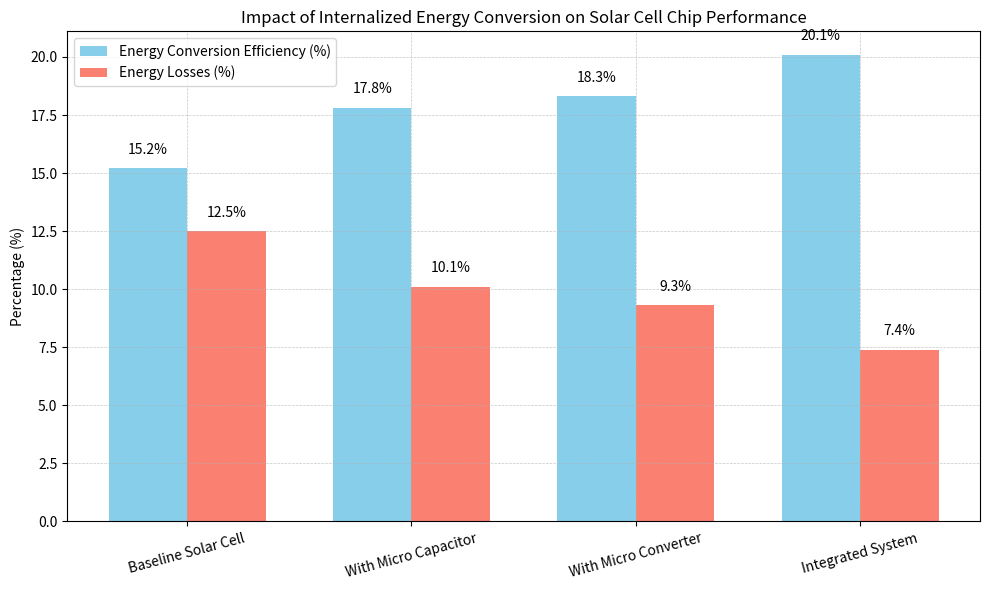

This chart was generated by the following Python code:
import matplotlib.pyplot as plt
import numpy as np

# Sample data for an graph
components = ['Baseline Solar Cell', 'With Micro Capacitor', 'With Micro Converter', 'Integrated System']
efficiency = [15.2, 17.8, 18.3, 20.1]  # in percent
losses = [12.5, 10.1, 9.3, 7.4]  # in percent

x = np.arange(len(components))
width = 0.35

fig, ax1 = plt.subplots(figsize=(10, 6))

bar1 = ax1.bar(x - width/2, efficiency, width, label='Energy Conversion Efficiency (%)', color='skyblue')
bar2 = ax1.bar(x + width/2, losses, width, label='Energy Losses (%)', color='salmon')

# Labels and title
ax1.set_ylabel('Percentage (%)')
ax1.set_title('Impact of Internalized Energy Conversion on Solar Cell Chip Performance')
ax1.set_xticks(x)
ax1.set_xticklabels(components, rotation=15)
ax1.legend(loc='upper left')
ax1.grid(True, which='both', linestyle='--', linewidth=0.5, alpha=0.7)

# Annotate bars
for i in range(len(components)):
    ax1.text(x[i] - width/2, efficiency[i] + 0.5, f'{efficiency[i]}%', ha='center', va='bottom')
    ax1.text(x[i] + width/2, losses[i] + 0.5, f'{losses[i]}%', ha='center', va='bottom')

plt.tight_layout()
plt.show()
